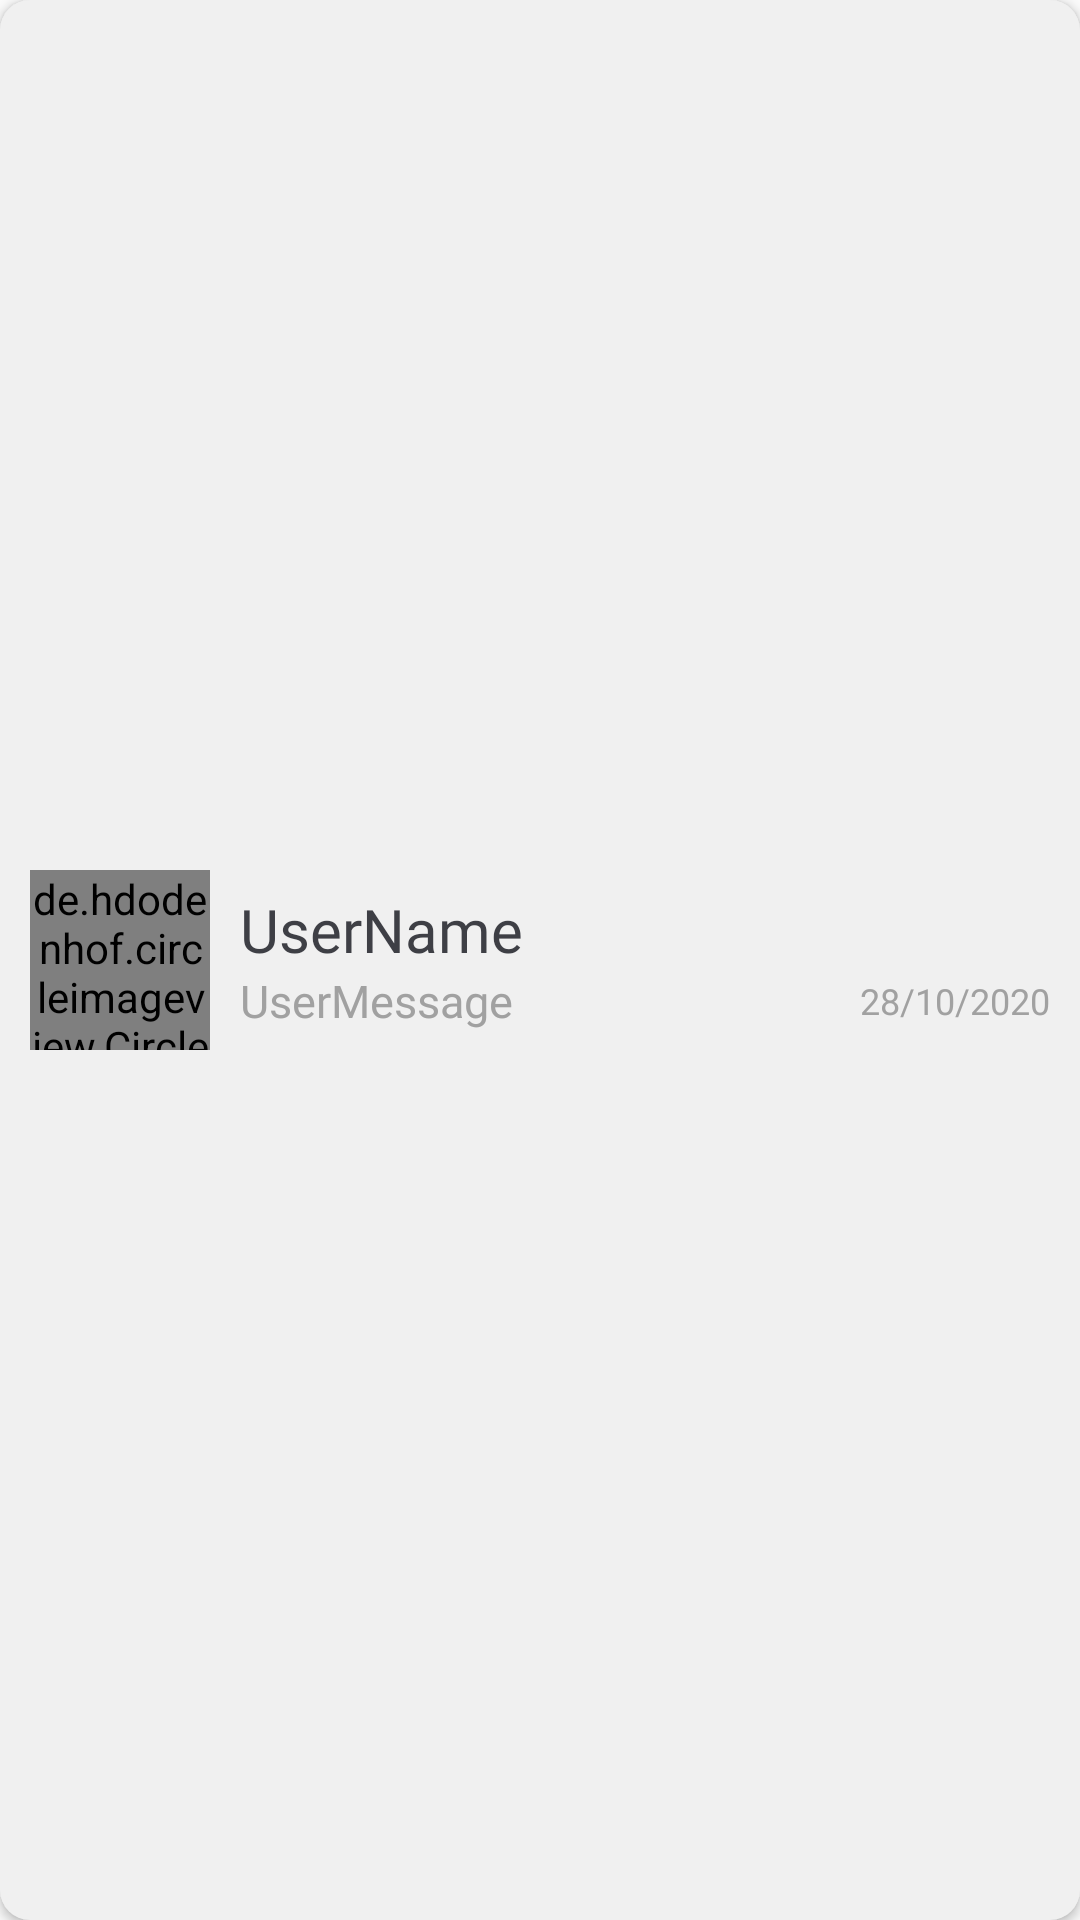

Produce the Android XML layout that renders to this screen, including the resource entries it uses.
<!-- AndroidManifest.xml: application theme AppTheme -->
<!-- res/layout/layout_chat.xml -->
<?xml version="1.0" encoding="utf-8"?>
<LinearLayout xmlns:android="http://schemas.android.com/apk/res/android"
    android:layout_width="match_parent"
    android:layout_height="wrap_content"
    xmlns:app="http://schemas.android.com/apk/res-auto"
    android:orientation="vertical"
    android:layout_marginStart="10dp"
    android:layout_marginEnd="10dp"
    android:layout_marginTop="5dp"
    android:background="@drawable/main_background_box"
    android:elevation="2dp">

    <LinearLayout
        android:layout_width="match_parent"
        android:layout_height="match_parent"
        android:gravity="center_vertical"
        android:padding="5dp">

        <de.hdodenhof.circleimageview.CircleImageView
            android:id="@+id/userImage"
            android:layout_width="60dp"
            android:layout_height="60dp"
            android:src="@drawable/ic_baseline_account_circle_24"
            android:layout_marginLeft="5dp"
            android:elevation="0dp"/>

        <LinearLayout
            android:layout_width="0dp"
            android:layout_weight="1"
            android:layout_height="wrap_content"
            android:layout_marginStart="10dp"
            android:layout_marginEnd="5dp"
            android:layout_gravity="center_vertical"
            android:orientation="vertical">

            <TextView
                android:id="@+id/userName"
                android:layout_width="wrap_content"
                android:layout_height="wrap_content"
                android:text="UserName"
                android:textSize="20dp"
                android:fontFamily="@font/roboto_medium"
                android:textColor="@color/colorTextDark"
                android:gravity="center_vertical"/>

            <LinearLayout
                android:layout_width="match_parent"
                android:layout_height="wrap_content"
                android:orientation="horizontal">

                <TextView
                    android:id="@+id/userMessage"
                    android:layout_width="0dp"
                    android:layout_weight="1"
                    android:layout_height="match_parent"
                    android:text="UserMessage"
                    android:textSize="15dp"
                    android:textColor="@color/colorTextLight"
                    android:fontFamily="@font/roboto_medium"/>

                <TextView
                    android:id="@+id/userDate"
                    android:layout_width="wrap_content"
                    android:layout_height="match_parent"
                    android:text="28/10/2020"
                    android:textSize="12dp"
                    android:textColor="@color/colorTextLight"
                    android:gravity="center"/>

            </LinearLayout>

        </LinearLayout>

    </LinearLayout>

</LinearLayout>
<!-- resources referenced by this layout -->
<resources>
  <color name="colorTextDark">#3e3f45</color>
  <color name="colorTextLight">#a1a1a1</color>
  <!-- drawable main_background_box (drawable) -->
  <?xml version="1.0" encoding="utf-8"?>
  <shape xmlns:android="http://schemas.android.com/apk/res/android"
      android:shape="rectangle">
  
  
      <corners
          android:radius="10dp"
          />
      <solid
          android:color="@color/colorBackgroundLight"
          />
  
  </shape>
  <style name="AppTheme" parent="Theme.AppCompat.Light.NoActionBar">
          
          <item name="colorPrimary">@color/colorPrimary</item>
          <item name="colorPrimaryDark">@color/colorPrimaryDark</item>
          <item name="colorAccent">@color/colorAccent</item>
  
          <item name="android:statusBarColor">@color/colorBackgroundDark</item>
          <item name="android:windowLightStatusBar" tools:targetApi="m">true</item>
      </style>
  <color name="colorBackgroundLight">#f0f0f0</color>
  <color name="colorPrimary">#6200EE</color>
  <color name="colorPrimaryDark">#3700B3</color>
  <color name="colorAccent">#03DAC5</color>
  <color name="colorBackgroundDark">#f1f0f5</color>
</resources>
